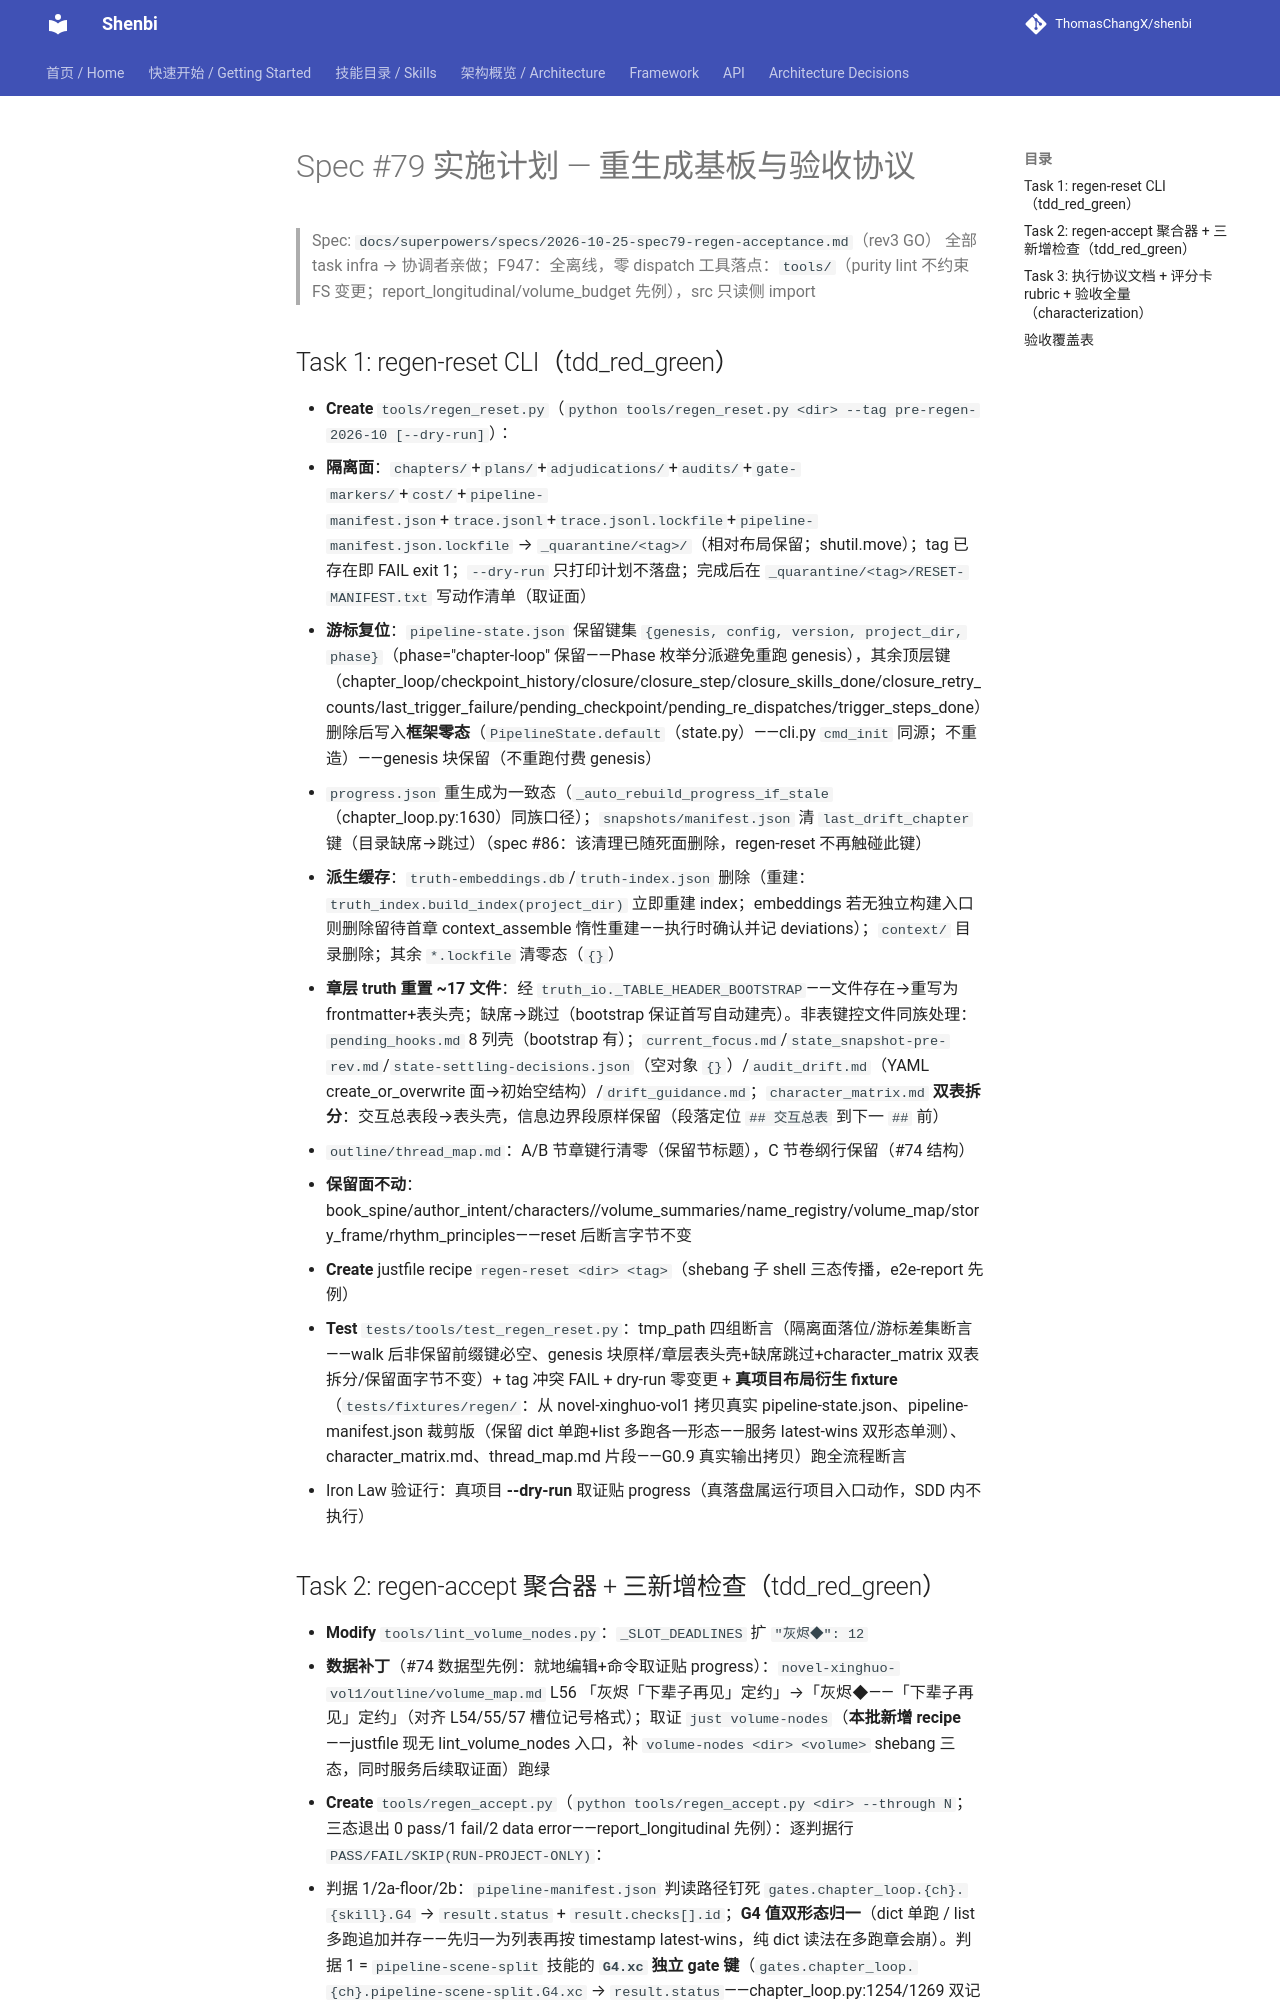

repository: ThomasChangX/shenbi · page: superpowers/plans/2026-10-26-spec79-regen-acceptance/index.html · generator: mkdocs

# Spec #79 实施计划 — 重生成基板与验收协议

> Spec: `docs/superpowers/specs/2026-10-25-spec79-regen-acceptance.md`（rev3 GO）
> 全部 task infra → 协调者亲做；F947：全离线，零 dispatch
> 工具落点：`tools/`（purity lint 不约束 FS 变更；report_longitudinal/volume_budget 先例），src 只读侧 import

## Task 1: regen-reset CLI（tdd_red_green）

- **Create** `tools/regen_reset.py`（`python tools/regen_reset.py <dir> --tag pre-regen-2026-10 [--dry-run]`）：
  - **隔离面**：`chapters/`+`plans/`+`adjudications/`+`audits/`+`gate-markers/`+`cost/`+`pipeline-manifest.json`+`trace.jsonl`+`trace.jsonl.lockfile`+`pipeline-manifest.json.lockfile` → `_quarantine/<tag>/`（相对布局保留；shutil.move）；tag 已存在即 FAIL exit 1；`--dry-run` 只打印计划不落盘；完成后在 `_quarantine/<tag>/RESET-MANIFEST.txt` 写动作清单（取证面）
  - **游标复位**：`pipeline-state.json` 保留键集 `{genesis, config, version, project_dir, phase}`（phase="chapter-loop" 保留——Phase 枚举分派避免重跑 genesis），其余顶层键（chapter_loop/checkpoint_history/closure/closure_step/closure_skills_done/closure_retry_counts/last_trigger_failure/pending_checkpoint/pending_re_dispatches/trigger_steps_done）删除后写入**框架零态**（`PipelineState.default`（state.py）——cli.py `cmd_init` 同源；不重造）——genesis 块保留（不重跑付费 genesis）
  - `progress.json` 重生成为一致态（`_auto_rebuild_progress_if_stale`（chapter_loop.py:1630）同族口径）；`snapshots/manifest.json` 清 `last_drift_chapter` 键（目录缺席→跳过）（spec #86：该清理已随死面删除，regen-reset 不再触碰此键）
  - **派生缓存**：`truth-embeddings.db`/`truth-index.json` 删除（重建：`truth_index.build_index(project_dir)` 立即重建 index；embeddings 若无独立构建入口则删除留待首章 context_assemble 惰性重建——执行时确认并记 deviations）；`context/` 目录删除；其余 `*.lockfile` 清零态（`{}`）
  - **章层 truth 重置 ~17 文件**：经 `truth_io._TABLE_HEADER_BOOTSTRAP`——文件存在→重写为 frontmatter+表头壳；缺席→跳过（bootstrap 保证首写自动建壳）。非表键控文件同族处理：`pending_hooks.md` 8 列壳（bootstrap 有）；`current_focus.md`/`state_snapshot-pre-rev.md`/`state-settling-decisions.json`（空对象 `{}`）/`audit_drift.md`（YAML create_or_overwrite 面→初始空结构）/`drift_guidance.md`；`character_matrix.md` **双表拆分**：交互总表段→表头壳，信息边界段原样保留（段落定位 `## 交互总表` 到下一 `## ` 前）
  - `outline/thread_map.md`：A/B 节章键行清零（保留节标题），C 节卷纲行保留（#74 结构）
  - **保留面不动**：book_spine/author_intent/characters//volume_summaries/name_registry/volume_map/story_frame/rhythm_principles——reset 后断言字节不变
- **Create** justfile recipe `regen-reset <dir> <tag>`（shebang 子 shell 三态传播，e2e-report 先例）
- **Test** `tests/tools/test_regen_reset.py`：tmp_path 四组断言（隔离面落位/游标差集断言——walk 后非保留前缀键必空、genesis 块原样/章层表头壳+缺席跳过+character_matrix 双表拆分/保留面字节不变）+ tag 冲突 FAIL + dry-run 零变更 + **真项目布局衍生 fixture**（`tests/fixtures/regen/`：从 novel-xinghuo-vol1 拷贝真实 pipeline-state.json、pipeline-manifest.json 裁剪版（保留 dict 单跑+list 多跑各一形态——服务 latest-wins 双形态单测）、character_matrix.md、thread_map.md 片段——G0.9 真实输出拷贝）跑全流程断言
- Iron Law 验证行：真项目 **--dry-run** 取证贴 progress（真落盘属运行项目入口动作，SDD 内不执行）
